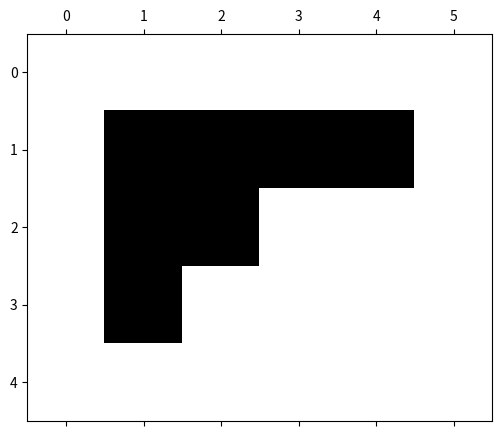

Generate this figure with matplotlib:
import numpy as np
import scipy.signal as signal
import scipy
import matplotlib.pyplot as plt  

def rhs(x, y):
    # Element-wise multiplication
    return np.multiply(x, (x - y)**3)

def matprint(mat, fmt="g"):
    col_maxes = [max([len(("{:"+fmt+"}").format(x)) for x in col]) for col in mat.T]
    for x in mat:
        for i, y in enumerate(x):
            print(("{:"+str(col_maxes[i])+fmt+"}").format(y), end="  ")
        print("")        
        
def matrix_generator(inputStepSize, rhsEquation, domainMatrix, *args,**kwargs):

    # Solve poisson equation with domain given by unit squares in
    # matrix. The differential equation is then represented by a
    # matrix system of equations to solve.
    
    # Stride length
    steps = round(1 / inputStepSize)
    # Expand the domain using the kronecker product
    refinedDomain = np.kron(domainMatrix, np.ones(steps))    
    leftSide = np.kron(refinedDomain[:, 0], np.ones((1, steps - 1)))
    leftBoundary = np.zeros((refinedDomain.shape[0], 1))
    rightBoundary = np.copy(leftBoundary)
    debugging = [(np.shape(arr)) for arr in (leftBoundary, leftSide, refinedDomain, rightBoundary)]
    refinedDomain = np.hstack((leftBoundary, refinedDomain, rightBoundary))


    # Fix y axis missing expanded values and boundaries
    belowboundary = np.kron(refinedDomain[0, ], np.ones( (steps - 1, 1)))
    topBoundary = np.zeros( (1, belowboundary.shape[1]))
    bottomBoundary = np.copy(topBoundary)
    refinedDomain = np.concatenate((bottomBoundary, belowboundary,
                                    refinedDomain, topBoundary), axis = 0)    
    
    # plot the pattern of the domain to ensure it is correct - 
    #   used for debugging
    fig = plt.figure(figsize=(6, 6))
    ax = fig.add_subplot(111)
    ax.spy(refinedDomain);
    
    x_interior, y_interior = np.where(refinedDomain != 0)
    
    # Scale x and y points based on step size
    x_interior = inputStepSize * x_interior
    y_interior = inputStepSize * y_interior
    
    operatorMatrix = 4 * scipy.sparse.eye(x_interior.size).toarray()

    #Iterate through each neighborhood and assign -1 where necessary
    for i in np.arange(0, x_interior.size).reshape(-1):
      current_x = np.array(x_interior[i])
      current_y = np.array(y_interior[i])

      currentPoint = np.hstack((current_x, current_y))
      above = np.hstack((currentPoint[0], currentPoint[1] + inputStepSize))
      below = np.hstack((currentPoint[0], currentPoint[1] - inputStepSize))
      left = np.hstack((currentPoint[0] - inputStepSize, currentPoint[1]))
      right = np.hstack((currentPoint[0] + inputStepSize, currentPoint[1]))

      neighbors = np.vstack((above, below, left, right))

      for j in np.arange(1, neighbors.size / 2).reshape(-1):
        x_indices = np.where(x_interior == np.vstack((neighbors[int(j), 0],
                                                  neighbors[int(j), 1]))[0][0])

        index = np.where(
          y_interior[x_indices] == np.vstack((neighbors[int(j), 0],
                                                  neighbors[int(j), 1]))[1][0])
        operatorMatrix[i, index] = -1

    # Create right hand side vector
    rhsVector = np.dot(inputStepSize ** 2, rhsEquation(x_interior, y_interior))

    # Solve the system
    solutionMatrix = np.linalg.solve(operatorMatrix, rhsVector)

    # Coordinates plotted for visualization
    X,Y = np.meshgrid(np.arange(0, np.size(refinedDomain, axis = 1) + 1, 
                                inputStepSize), 
                      np.arange(0, np.size(refinedDomain, axis = 0) + 1, inputStepSize))

    Z = np.copy(refinedDomain)
    (i, j) = (Z != 0).nonzero()
    for solution in np.arange(0, np.size(solutionMatrix)).reshape(-1):
      Z[i, j] = solutionMatrix[i]

    # Remove x and y coordinates that are not within the domain or boundary
    arr_temp = np.vstack([[1,1,1],[1,0,1],[1,1,1]])
    convolve2d_temp = np.logical_not(signal.convolve2d(Z, arr_temp, mode='same'))
    zeroIndices = np.where(convolve2d_temp)
    X[zeroIndices] = 0
    Y[zeroIndices] = 0
    
    return X, Y, Z


if __name__ == "__main__":
  domain = np.vstack([[1,1,1,1],[1,1,0,0], [1,0,0,0]])
  # example usage
  matrix_generator(1, rhs, domain)